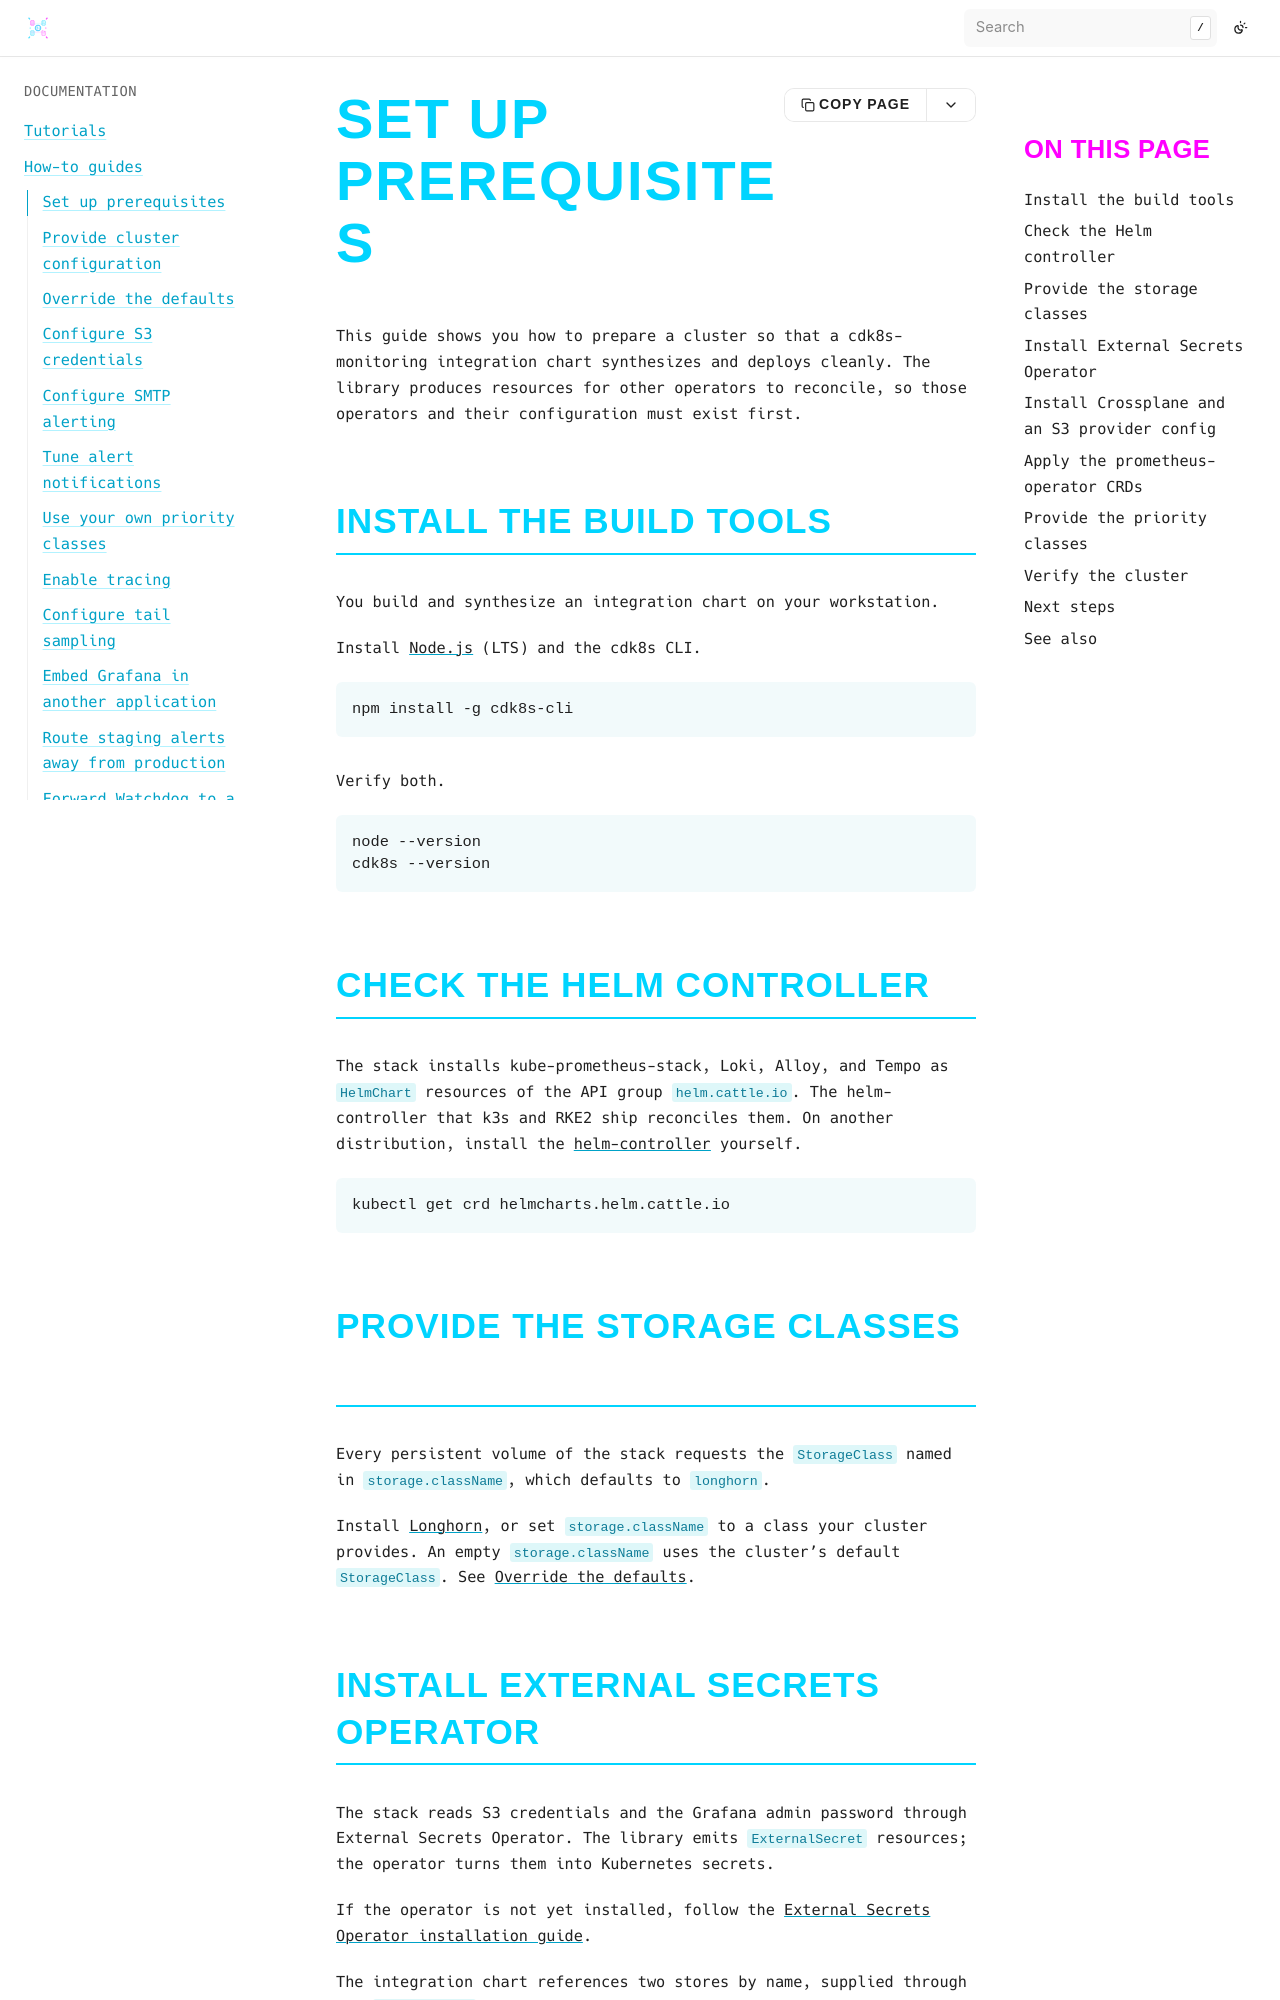

repository: bluedynamics/cdk8s-monitoring · page: how-to/setup-prerequisites.html · generator: sphinx

---
myst:
  html_meta:
    "description": "Prepare a Kubernetes cluster for cdk8s-monitoring: External Secrets Operator, a Crossplane S3 provider config, and the prometheus-operator CRDs applied server-side."
    "property=og:description": "Prepare a Kubernetes cluster for cdk8s-monitoring: External Secrets Operator, a Crossplane S3 provider config, and the prometheus-operator CRDs applied server-side."
    "property=og:title": "Set up prerequisites"
    "keywords": "cdk8s, Kubernetes, External Secrets, Crossplane, prometheus-operator, CRDs"
---

# Set up prerequisites

This guide shows you how to prepare a cluster so that a cdk8s-monitoring integration chart synthesizes and deploys cleanly.
The library produces resources for other operators to reconcile, so those operators and their configuration must exist first.

## Install the build tools

You build and synthesize an integration chart on your workstation.

Install [Node.js](https://nodejs.org/) (LTS) and the cdk8s CLI.

```shell
npm install -g cdk8s-cli
```

Verify both.

```shell
node --version
cdk8s --version
```

## Check the Helm controller

The stack installs kube-prometheus-stack, Loki, Alloy, and Tempo as `HelmChart` resources of the API group `helm.cattle.io`.
The helm-controller that k3s and RKE2 ship reconciles them.
On another distribution, install the [helm-controller](https://github.com/k3s-io/helm-controller) yourself.

```shell
kubectl get crd helmcharts.helm.cattle.io
```

## Provide the storage classes

Every persistent volume of the stack requests the `StorageClass` named in `storage.className`, which defaults to `longhorn`.

Install [Longhorn](https://longhorn.io/docs/latest/deploy/install/), or set `storage.className` to a class your cluster provides.
An empty `storage.className` uses the cluster's default `StorageClass`.
See {doc}`override-defaults`.
